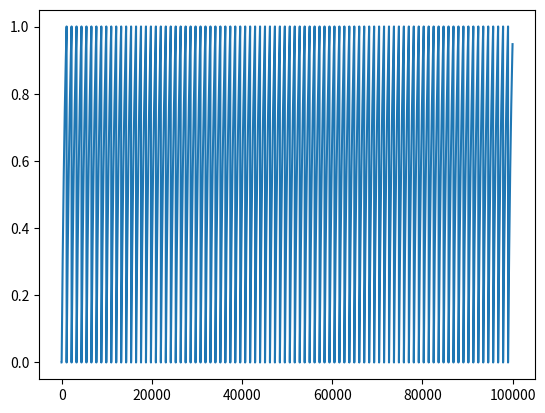

Source code (Python):
import numpy as np
import matplotlib as mpl
mpl.use("Agg")
import matplotlib.pyplot as plt


def solve(v0, tau, I, R, delta, dt, theta, T):
    N = int(T/dt) + 1
    V = np.zeros(N)
    V[0] = v0

    spike_counter = 0
    last_spike = -2*delta
    for i in range(N - 1):
        if V[i] > theta:
            spike_counter += 1
            last_spike = i*dt
            V[i + 1] = v0
        elif i*dt - last_spike > delta:
            V[i + 1] = V[i] + dt*(R*I - V[i])/tau
    return V, spike_counter


if __name__ == "__main__":
    T  = 1000
    DT = 0.01
    V, spike_counter = solve(0, 10, 1.5, 1, 0, DT, 1, T)
    print(spike_counter/T)
    plt.plot(V)
    plt.savefig("foo.png")
